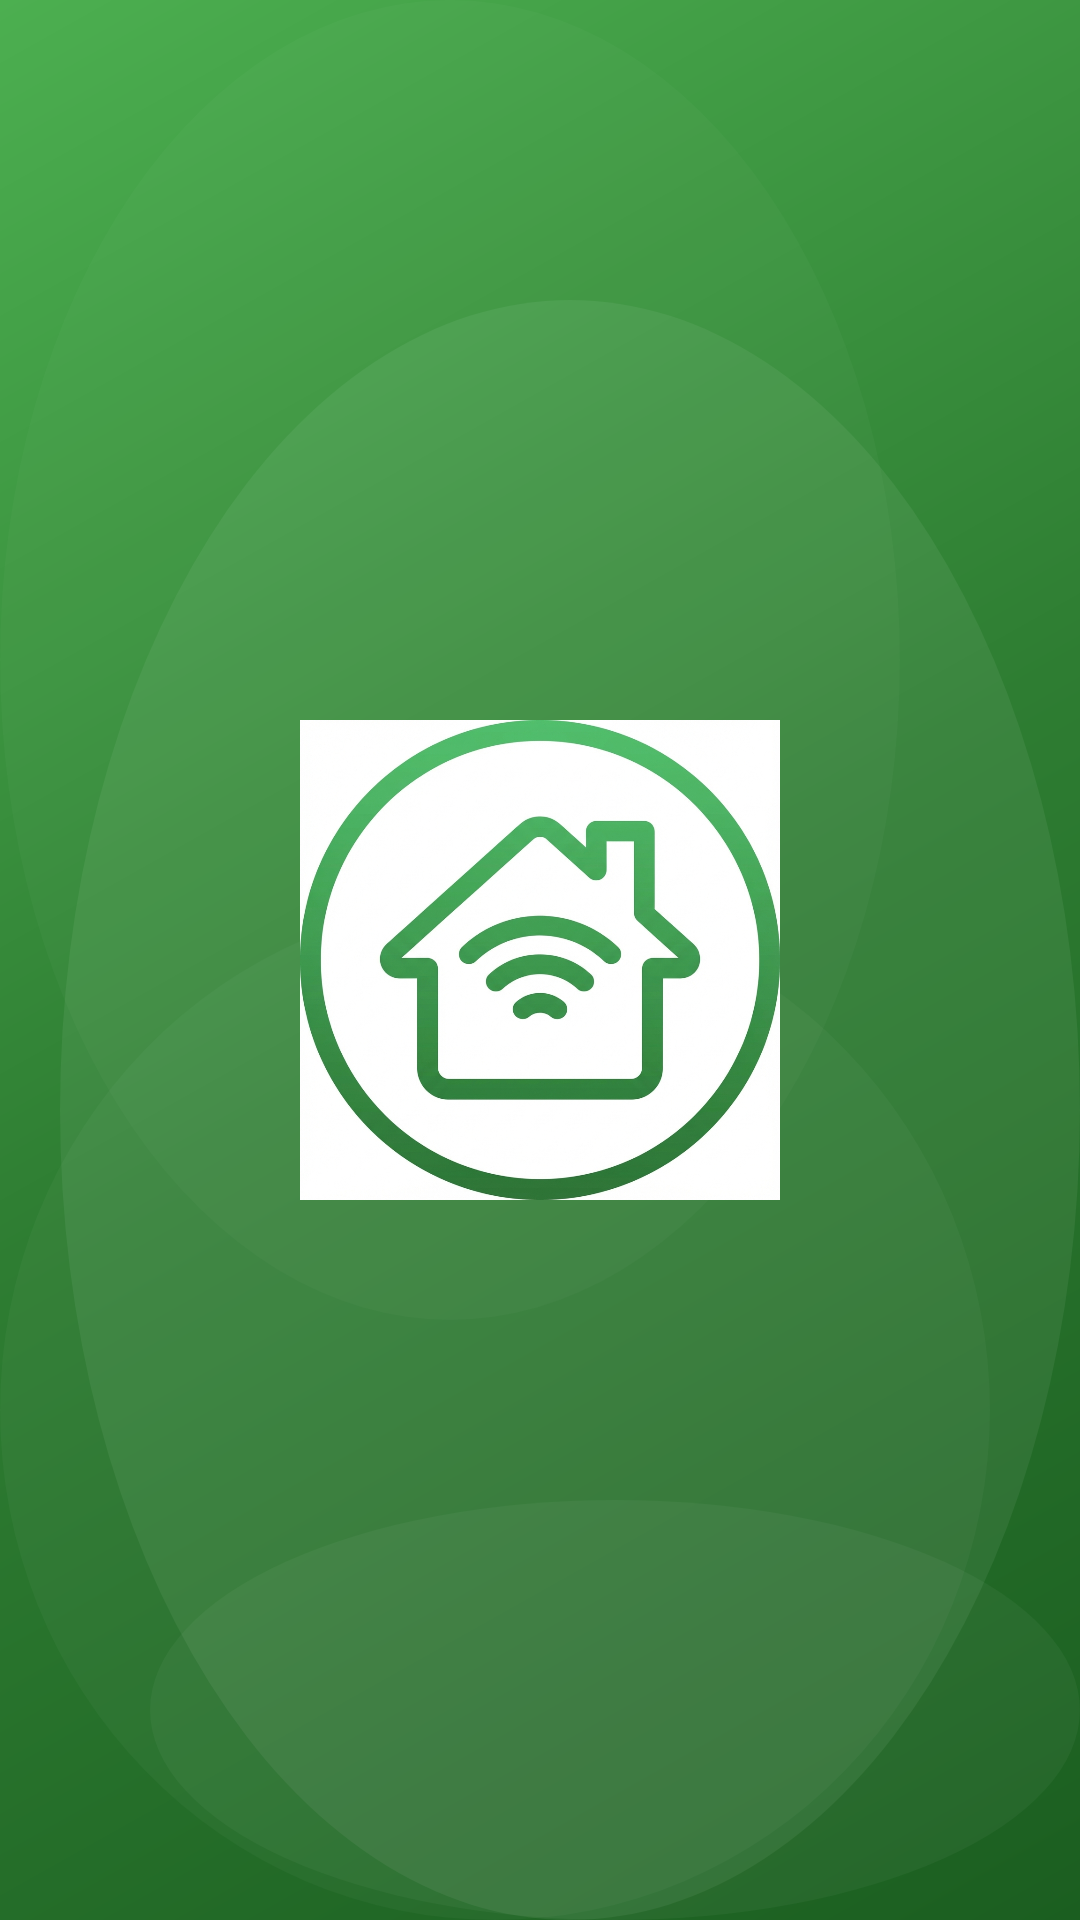

Layout XML and referenced resources for this Android screen:
<!-- AndroidManifest.xml: application theme Theme.SmarthomeUI -->
<!-- res/layout/activity_splash_screen.xml -->
<?xml version="1.0" encoding="utf-8"?>
<androidx.constraintlayout.widget.ConstraintLayout xmlns:android="http://schemas.android.com/apk/res/android"
    xmlns:tools="http://schemas.android.com/tools"
    android:layout_width="match_parent"
    android:layout_height="match_parent"
    android:background="@drawable/background_green_pattern"
    tools:context=".ui.activity.SplashScreenActivity">

    <RelativeLayout
        android:layout_width="match_parent"
        android:layout_height="match_parent">

        <LinearLayout
            android:id="@+id/linear_layout"
            android:layout_width="200dp"
            android:layout_height="200dp"
            android:layout_centerInParent="true"
            android:background="@drawable/circle_white"
            android:elevation="2dp"
            android:padding="20dp">

            <ImageView
                android:id="@+id/image_view"
                android:layout_width="match_parent"
                android:layout_height="match_parent"
                android:layout_centerInParent="true"
                android:background="@drawable/logo" />
        </LinearLayout>

    </RelativeLayout>

</androidx.constraintlayout.widget.ConstraintLayout>
<!-- resources referenced by this layout -->
<resources>
  <!-- drawable background_green_pattern (drawable) -->
  <?xml version="1.0" encoding="utf-8"?>
  <layer-list xmlns:android="http://schemas.android.com/apk/res/android">
      
      <item>
          <shape android:shape="rectangle">
              <gradient
                  android:type="linear"
                  android:angle="135"
                  android:startColor="#1B5E20"
                  android:centerColor="#2E7D32"
                  android:endColor="#4CAF50"/>
          </shape>
      </item>
      
      
      <item android:top="100dp" android:left="20dp">
          <shape android:shape="oval">
              <solid android:color="#10FFFFFF"/>
              <size android:width="100dp" android:height="100dp"/>
          </shape>
      </item>
      
      <item android:top="300dp" android:right="30dp">
          <shape android:shape="oval">
              <solid android:color="#08FFFFFF"/>
              <size android:width="150dp" android:height="150dp"/>
          </shape>
      </item>
      
      <item android:top="500dp" android:left="50dp">
          <shape android:shape="oval">
              <solid android:color="#0AFFFFFF"/>
              <size android:width="80dp" android:height="80dp"/>
          </shape>
      </item>
      
      <item android:bottom="200dp" android:right="60dp">
          <shape android:shape="oval">
              <solid android:color="#06FFFFFF"/>
              <size android:width="120dp" android:height="120dp"/>
          </shape>
      </item>
  </layer-list>
  <!-- drawable logo: png bitmap (drawable, 382353 bytes) -->
  <style name="Theme.SmarthomeUI" parent="Base.Theme.SmarthomeUI" />
  <style name="Base.Theme.SmarthomeUI" parent="Theme.Material3.DayNight.NoActionBar">
          
          <item name="colorPrimary">@color/colorPrimary</item>
          <item name="colorPrimaryDark">@color/colorPrimaryDark</item>
          <item name="colorAccent">@color/colorAccent</item>
          <item name="colorOnPrimary">@android:color/white</item>
          <item name="android:statusBarColor">@color/colorPrimaryDark</item>
          <item name="android:navigationBarColor">@color/colorPrimaryDark</item>
      </style>
  <color name="colorPrimary">#4CAF50</color>
  <color name="colorPrimaryDark">#2E7D32</color>
  <color name="colorAccent">#1B5E20</color>
</resources>
